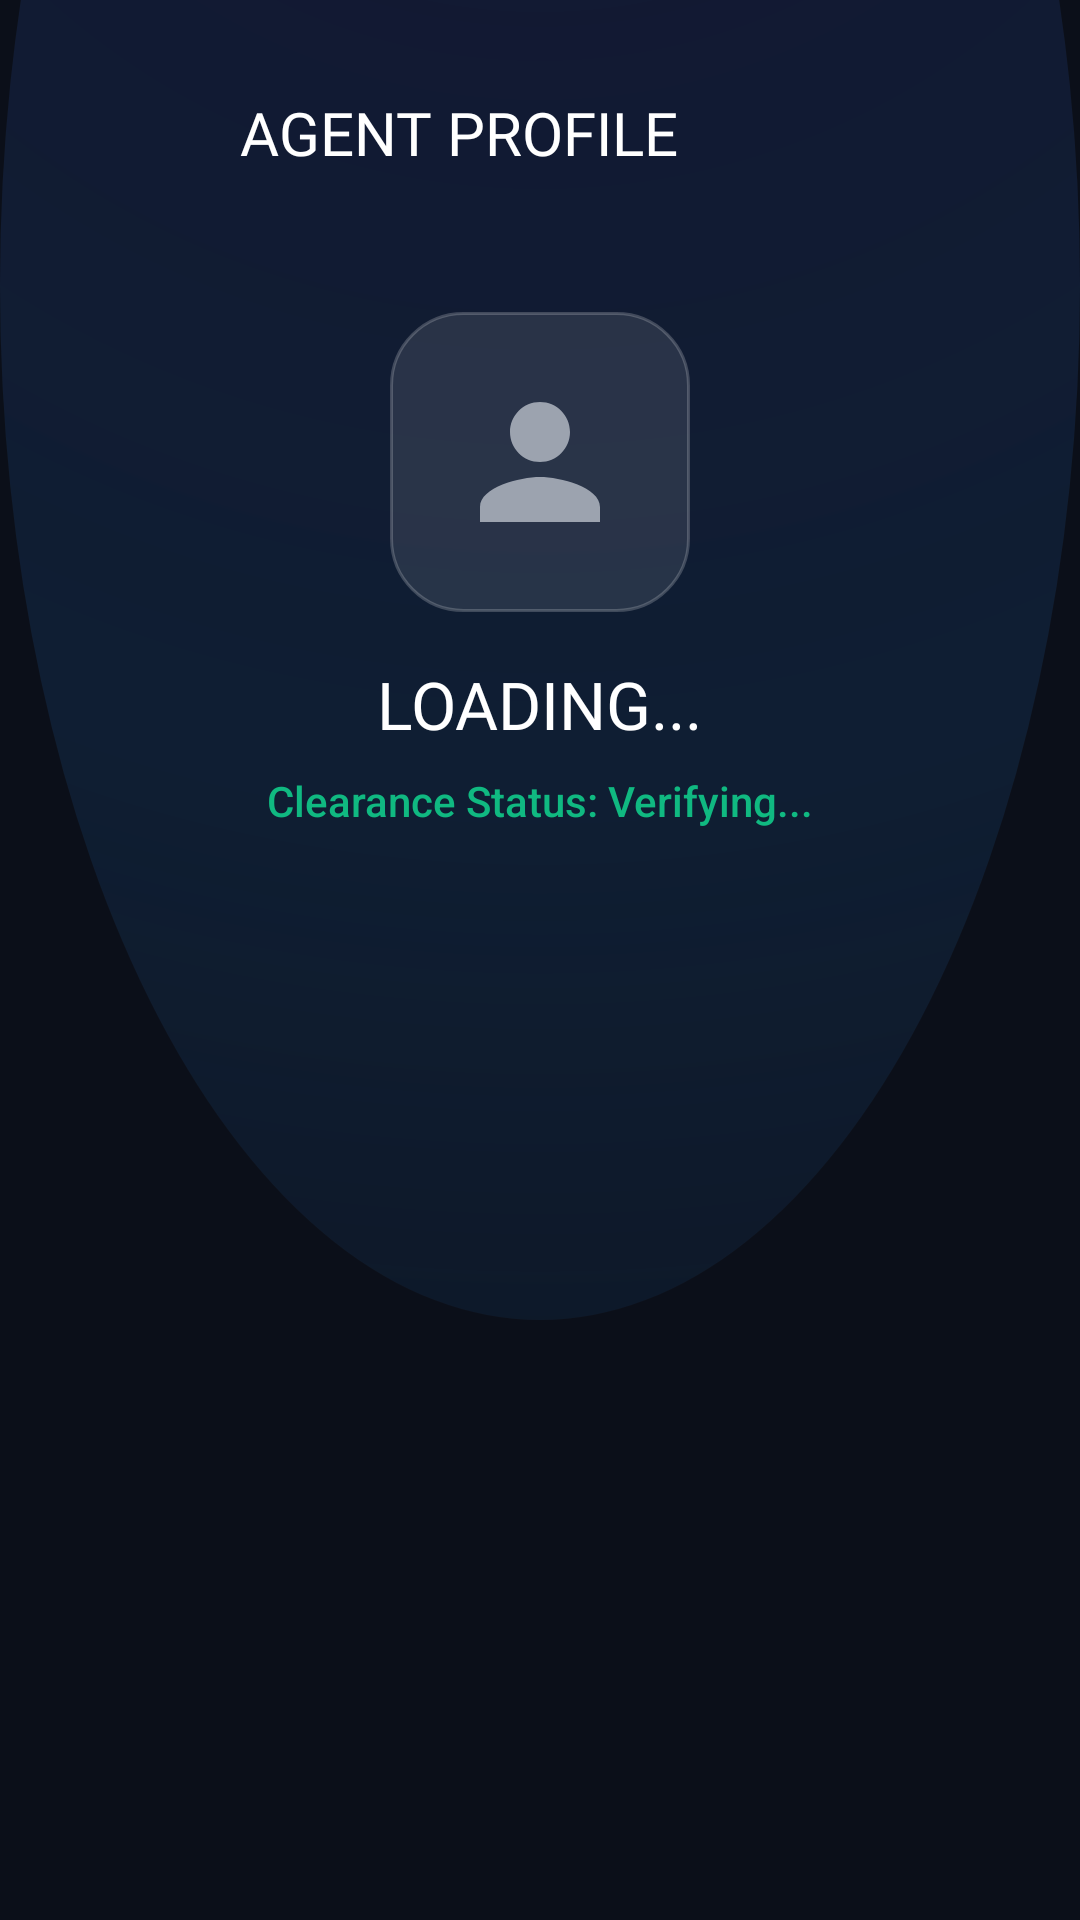

The Android layout XML behind this screen, and the referenced resources:
<!-- AndroidManifest.xml: application theme Theme.Prohory -->
<!-- res/layout/activity_profile.xml -->
<?xml version="1.0" encoding="utf-8"?>
<androidx.constraintlayout.widget.ConstraintLayout xmlns:android="http://schemas.android.com/apk/res/android"
    xmlns:app="http://schemas.android.com/apk/res-auto"
    android:layout_width="match_parent"
    android:layout_height="match_parent"
    android:background="@drawable/bg_cyber_gradient"
    android:padding="24dp">

    <ImageView
        android:id="@+id/btnBack"
        android:layout_width="40dp"
        android:layout_height="40dp"
        android:src="?attr/homeAsUpIndicator"
        app:tint="@color/electric_cyan"
        app:layout_constraintStart_toStartOf="parent"
        app:layout_constraintTop_toTopOf="parent"/>

    <TextView
        android:id="@+id/tvProfileTitle"
        android:layout_width="wrap_content"
        android:layout_height="wrap_content"
        android:text="AGENT PROFILE"
        android:fontFamily="@font/orbitron_bold"
        android:textColor="@color/white"
        android:textSize="20sp"
        app:layout_constraintStart_toEndOf="@id/btnBack"
        app:layout_constraintTop_toTopOf="@id/btnBack"
        app:layout_constraintBottom_toBottomOf="@id/btnBack"
        android:layout_marginStart="16dp"/>

    <ImageView
        android:id="@+id/ivAvatar"
        android:layout_width="100dp"
        android:layout_height="100dp"
        android:src="@drawable/ic_neon_profile"
        app:tint="@color/electric_cyan"
        android:background="@drawable/bg_glass_card"
        android:padding="20dp"
        app:layout_constraintTop_toBottomOf="@id/btnBack"
        app:layout_constraintStart_toStartOf="parent"
        app:layout_constraintEnd_toEndOf="parent"
        android:layout_marginTop="40dp"/>

    <TextView
        android:id="@+id/tvUsername"
        android:layout_width="wrap_content"
        android:layout_height="wrap_content"
        android:text="LOADING..."
        android:textColor="@color/white"
        android:textSize="22sp"
        android:fontFamily="@font/orbitron_bold"
        app:layout_constraintTop_toBottomOf="@id/ivAvatar"
        app:layout_constraintStart_toStartOf="parent"
        app:layout_constraintEnd_toEndOf="parent"
        android:layout_marginTop="16dp"/>

    <TextView
        android:id="@+id/tvClearance"
        android:layout_width="wrap_content"
        android:layout_height="wrap_content"
        android:text="Clearance Status: Verifying..."
        android:textColor="@color/hacker_green"
        android:textSize="14sp"
        android:fontFamily="sans-serif-medium"
        app:layout_constraintTop_toBottomOf="@id/tvUsername"
        app:layout_constraintStart_toStartOf="parent"
        app:layout_constraintEnd_toEndOf="parent"
        android:layout_marginTop="8dp"/>

</androidx.constraintlayout.widget.ConstraintLayout>
<!-- resources referenced by this layout -->
<resources>
  <color name="electric_cyan">@color/accent_cyan</color>
  <color name="hacker_green">#10B981</color>
  <color name="white">#FFFFFF</color>
  <!-- drawable bg_cyber_gradient (drawable) -->
  <?xml version="1.0" encoding="utf-8"?>
  <layer-list xmlns:android="http://schemas.android.com/apk/res/android">
  
      <item>
          <shape android:shape="rectangle">
              <solid android:color="@color/deep_space"/>
          </shape>
      </item>
  
      <item android:top="-250dp" android:bottom="200dp">
          <shape android:shape="oval">
              <gradient
                  android:type="radial"
                  android:gradientRadius="900dp"
                  android:startColor="@color/spotlight"
                  android:centerColor="#4D17406D"
                  android:endColor="@android:color/transparent"
                  android:centerX="0.5"
                  android:centerY="0.1"/> </shape>
      </item>
  
  </layer-list>
  <!-- drawable bg_glass_card (drawable) -->
  <?xml version="1.0" encoding="utf-8"?>
  <shape xmlns:android="http://schemas.android.com/apk/res/android">
      <solid android:color="#1AFFFFFF"/> <corners android:radius="24dp"/>
      <stroke android:width="1dp" android:color="#33FFFFFF"/> </shape>
  <!-- drawable ic_neon_profile (drawable) -->
  <vector xmlns:android="http://schemas.android.com/apk/res/android"
      android:width="24dp" android:height="24dp" android:viewportWidth="24" android:viewportHeight="24">
      <path android:fillColor="@color/text_secondary" android:pathData="M12,12c2.21,0 4,-1.79 4,-4s-1.79,-4 -4,-4 -4,1.79 -4,4 1.79,4 4,4zm0,2c-2.67,0 -8,1.34 -8,4v2h16v-2c0,-2.66 -5.33,-4 -8,-4z"/>
  </vector>
  <style name="Theme.Prohory" parent="android:Theme.Material.Light.NoActionBar">
          <item name="android:statusBarColor">#050A14</item>
          <item name="android:windowBackground">#050A14</item>
  
          <item name="android:windowSplashScreenBackground" tools:targetApi="31">#050A14</item>
      </style>
  <color name="accent_cyan">#06B6D4</color>
  <color name="deep_space">@color/background_dark</color>
  <color name="spotlight">#204F46E5</color>
  <color name="text_secondary">#9CA3AF</color>
  <color name="background_dark">#0B0F19</color>
</resources>
